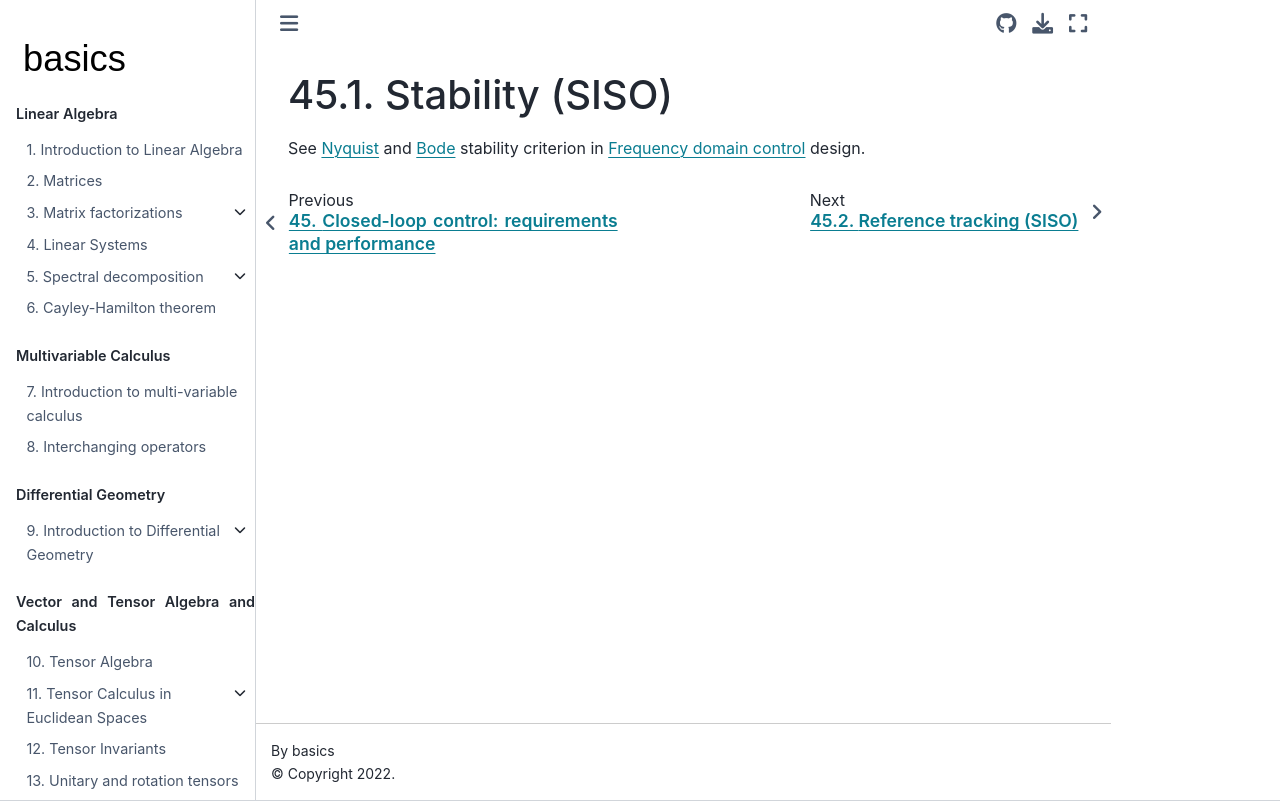

repository: Basics2022/bbooks-math-miscellanea · page: ch/control/closed-loop-requirements-performance-siso-stability.html · generator: jekyll

(control:closed-loop:requirements-performance:siso:stability)=
# Stability (SISO)

See [Nyquist](control:frequency:siso:nyquist) and [Bode](control:siso:bode) stability criterion in [Frequency domain control](control:frequency) design.
